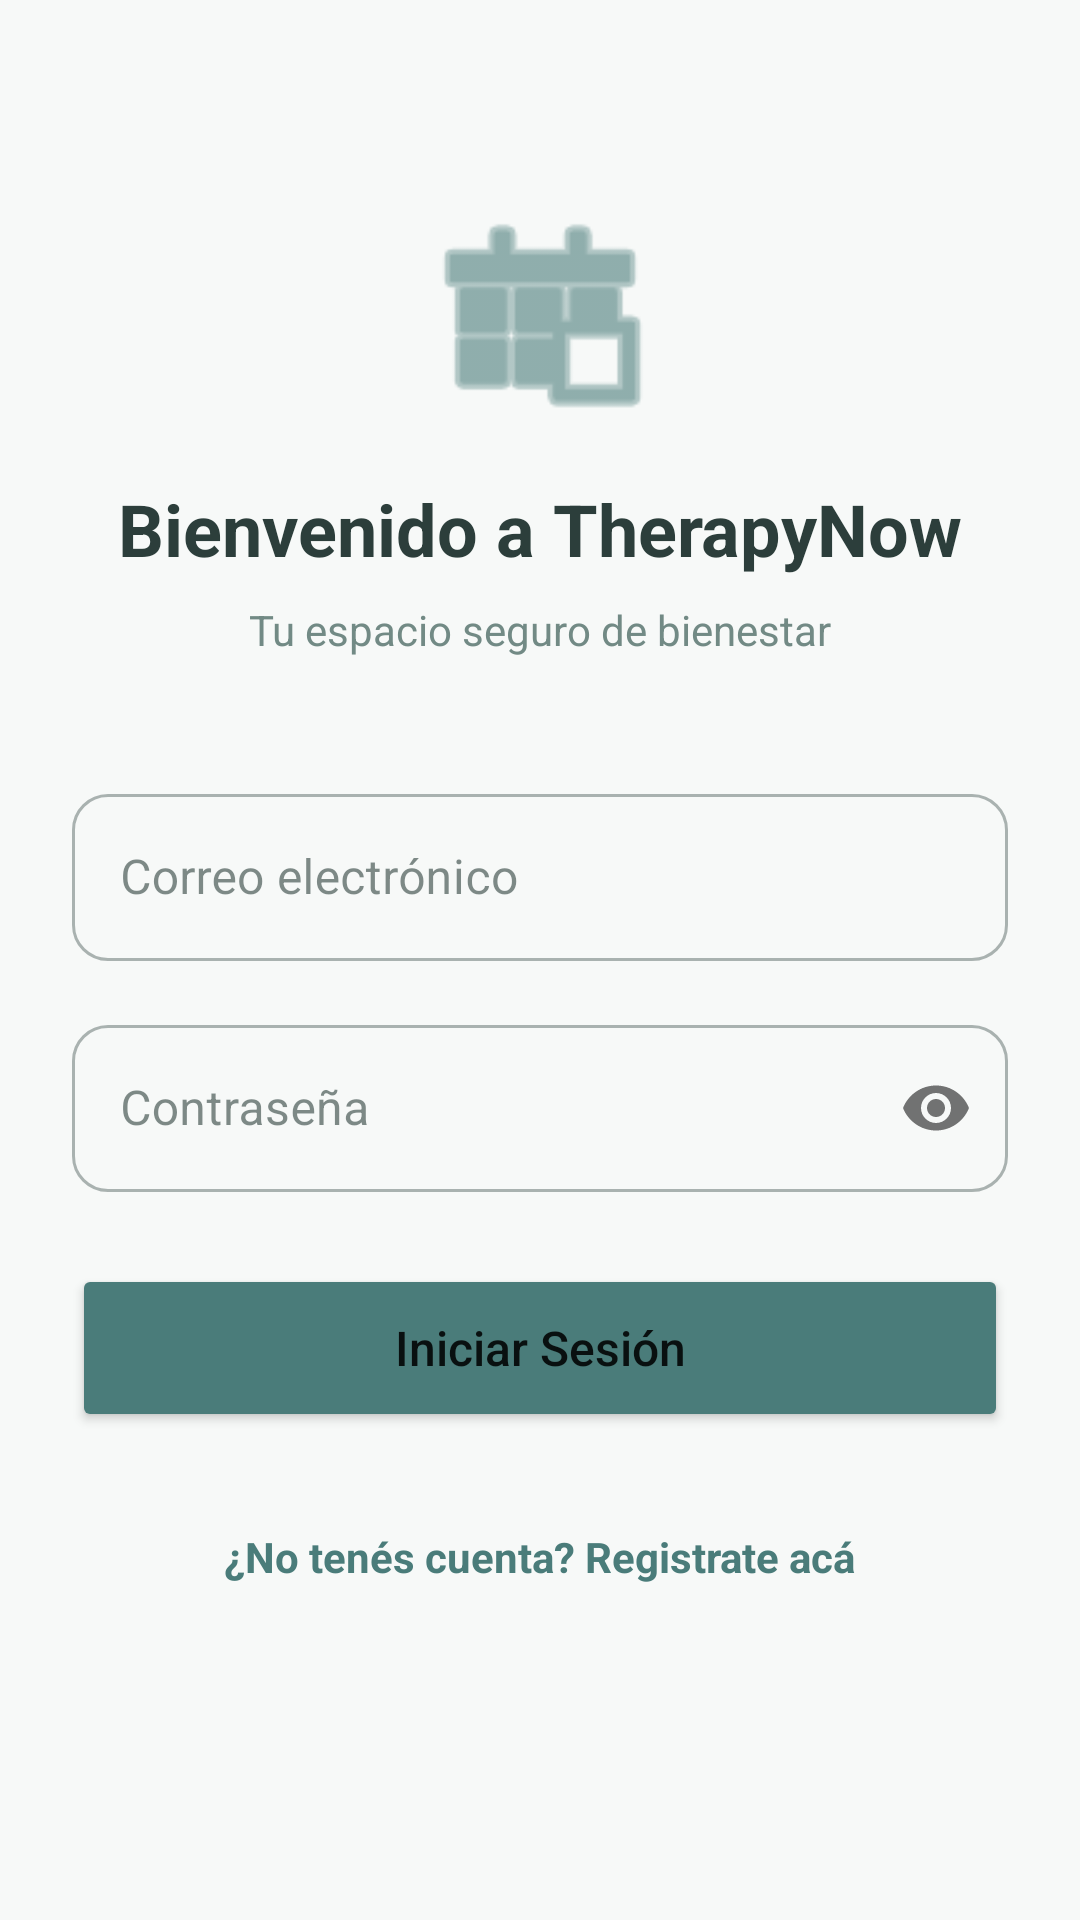

This screen was rendered from an Android layout file. Write that file and the resources it references.
<!-- AndroidManifest.xml: application theme Theme.TherapyNow -->
<!-- res/layout/activity_login.xml -->
<?xml version="1.0" encoding="utf-8"?>
<ScrollView xmlns:android="http://schemas.android.com/apk/res/android"
    xmlns:app="http://schemas.android.com/apk/res-auto"
    android:layout_width="match_parent"
    android:layout_height="match_parent"
    android:fillViewport="true"
    android:background="@color/background">

    <LinearLayout
        android:layout_width="match_parent"
        android:layout_height="wrap_content"
        android:orientation="vertical"
        android:padding="24dp"
        android:gravity="center_horizontal">

        <ImageView
            android:id="@+id/ivLogo"
            android:layout_width="80dp"
            android:layout_height="80dp"
            android:layout_marginTop="40dp"
            android:src="@android:drawable/ic_menu_today"
            app:tint="@color/primary" />

        <TextView
            android:id="@+id/tvTitulo"
            android:layout_width="wrap_content"
            android:layout_height="wrap_content"
            android:layout_marginTop="16dp"
            android:text="Bienvenido a TherapyNow"
            android:textColor="@color/on_background"
            android:textSize="24sp"
            android:textStyle="bold" />

        <TextView
            android:id="@+id/tvSubtitulo"
            android:layout_width="wrap_content"
            android:layout_height="wrap_content"
            android:layout_marginTop="8dp"
            android:text="Tu espacio seguro de bienestar"
            android:textColor="@color/gray_text"
            android:textSize="14sp" />

        <com.google.android.material.textfield.TextInputLayout
            android:id="@+id/tilEmail"
            style="@style/Widget.MaterialComponents.TextInputLayout.OutlinedBox"
            android:layout_width="match_parent"
            android:layout_height="wrap_content"
            android:layout_marginTop="40dp"
            android:hint="Correo electrónico"
            app:boxCornerRadiusBottomEnd="12dp"
            app:boxCornerRadiusBottomStart="12dp"
            app:boxCornerRadiusTopEnd="12dp"
            app:boxCornerRadiusTopStart="12dp">

            <com.google.android.material.textfield.TextInputEditText
                android:id="@+id/etEmail"
                android:layout_width="match_parent"
                android:layout_height="wrap_content"
                android:inputType="textEmailAddress"
                android:textColor="@color/on_background" />
        </com.google.android.material.textfield.TextInputLayout>

        <com.google.android.material.textfield.TextInputLayout
            android:id="@+id/tilPassword"
            style="@style/Widget.MaterialComponents.TextInputLayout.OutlinedBox"
            android:layout_width="match_parent"
            android:layout_height="wrap_content"
            android:layout_marginTop="16dp"
            android:hint="Contraseña"
            app:boxCornerRadiusBottomEnd="12dp"
            app:boxCornerRadiusBottomStart="12dp"
            app:boxCornerRadiusTopEnd="12dp"
            app:boxCornerRadiusTopStart="12dp"
            app:passwordToggleEnabled="true">

            <com.google.android.material.textfield.TextInputEditText
                android:id="@+id/etPassword"
                android:layout_width="match_parent"
                android:layout_height="wrap_content"
                android:inputType="textPassword"
                android:textColor="@color/on_background" />
        </com.google.android.material.textfield.TextInputLayout>

        <Button
            android:id="@+id/btnLogin"
            android:layout_width="match_parent"
            android:layout_height="56dp"
            android:layout_marginTop="24dp"
            android:backgroundTint="@color/primary"
            android:text="Iniciar Sesión"
            android:textAllCaps="false"
            android:textSize="16sp"
            app:cornerRadius="12dp" />

        <ProgressBar
            android:id="@+id/progressBar"
            android:layout_width="wrap_content"
            android:layout_height="wrap_content"
            android:layout_marginTop="20dp"
            android:visibility="gone" />

        <TextView
            android:id="@+id/tvIrARegistro"
            android:layout_width="wrap_content"
            android:layout_height="wrap_content"
            android:layout_marginTop="32dp"
            android:layout_marginBottom="24dp"
            android:text="¿No tenés cuenta? Registrate acá"
            android:textColor="@color/primary"
            android:textSize="14sp"
            android:textStyle="bold" />

    </LinearLayout>
</ScrollView>
<!-- resources referenced by this layout -->
<resources>
  <color name="background">#F7F9F8</color>
  <color name="gray_text">#728A85</color>
  <color name="on_background">#2C3E3B</color>
  <color name="primary">#4A7C7A</color>
  <style name="Theme.TherapyNow" parent="Theme.MaterialComponents.DayNight.NoActionBar">
          <item name="colorPrimary">@color/primary</item>
          <item name="colorPrimaryVariant">@color/primary_variant</item>
          <item name="colorOnPrimary">@color/on_primary</item>
          <item name="colorSecondary">@color/secondary</item>
          <item name="colorSecondaryVariant">@color/secondary_variant</item>
          <item name="colorOnSecondary">@color/on_secondary</item>
  
          <item name="android:windowBackground">@color/background</item>
          <item name="colorSurface">@color/surface</item>
          <item name="colorOnSurface">@color/on_surface</item>
      </style>
  <color name="primary_variant">#365D5B</color>
  <color name="on_primary">#FFFFFF</color>
  <color name="secondary">#8EAF9D</color>
  <color name="secondary_variant">#6B8E7B</color>
  <color name="on_secondary">#1C312E</color>
  <color name="surface">#FFFFFF</color>
  <color name="on_surface">#2C3E3B</color>
</resources>
